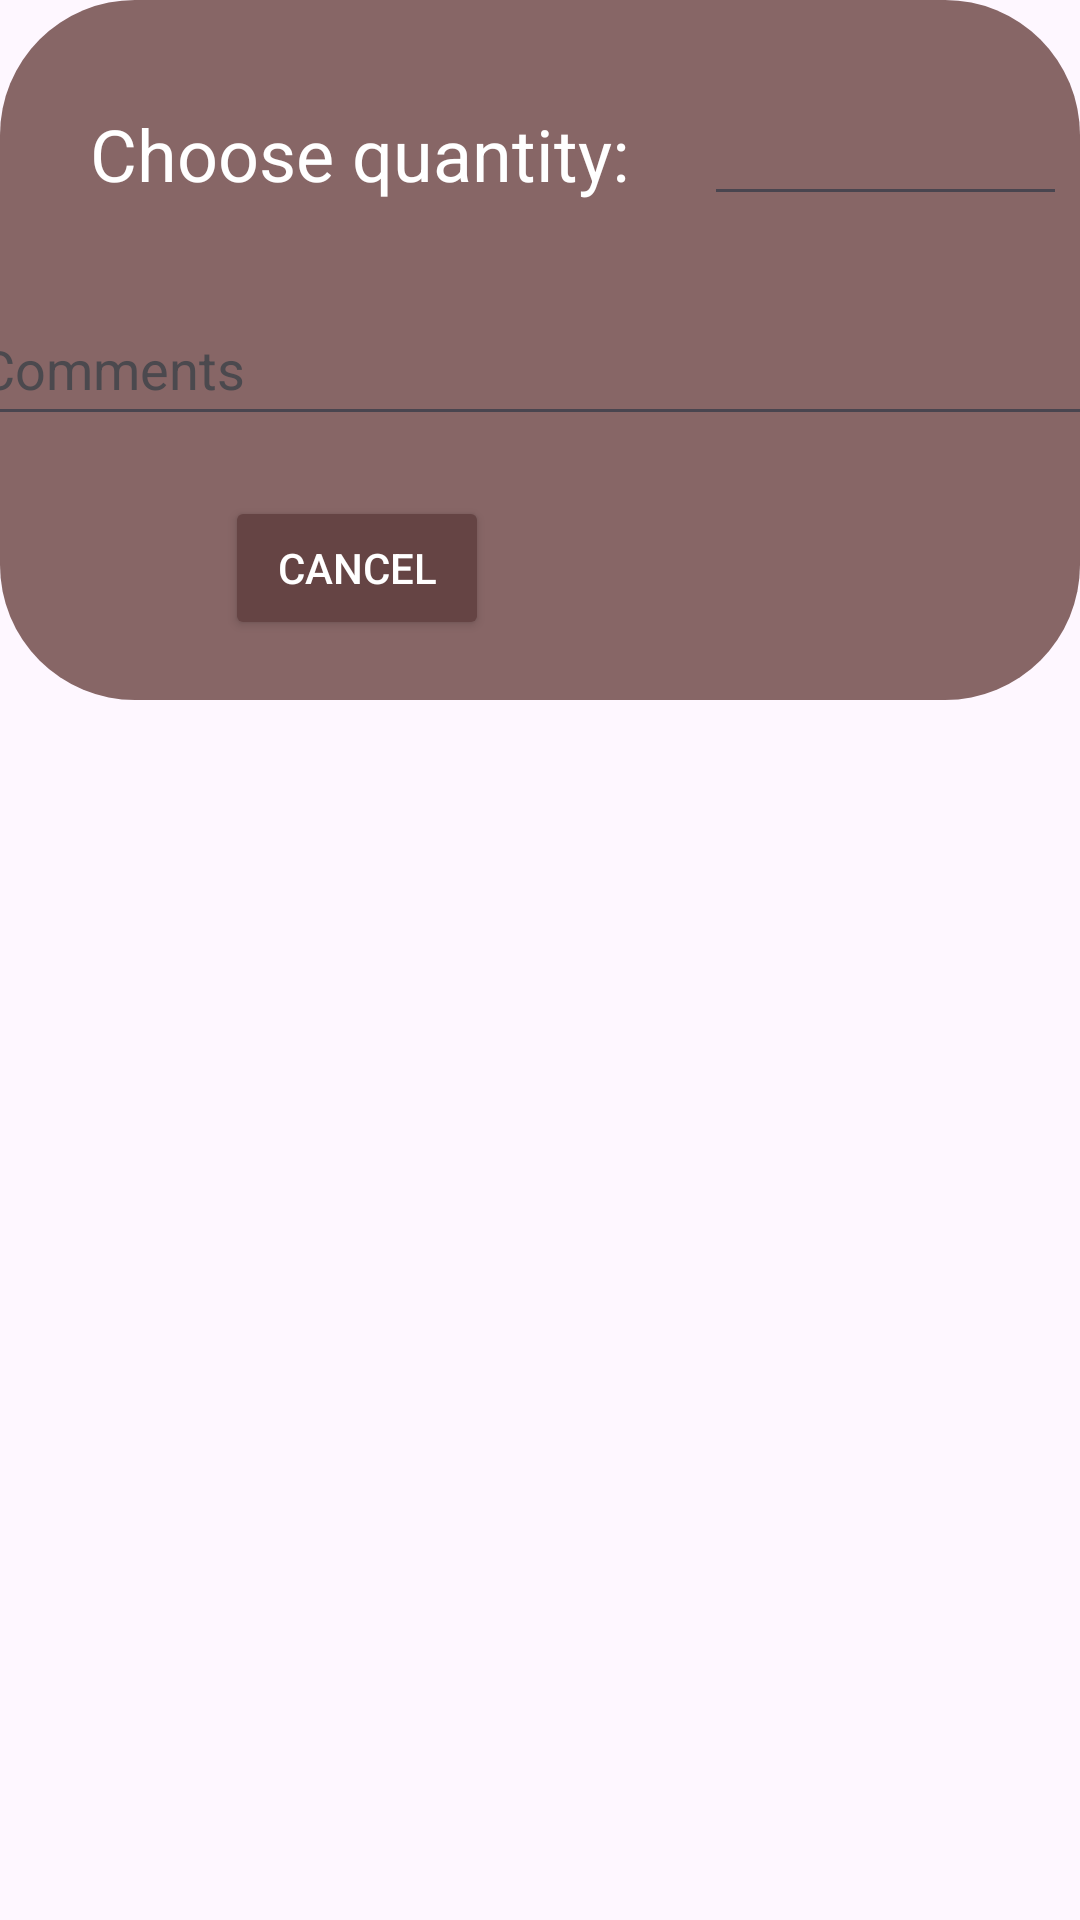

Layout XML and referenced resources for this Android screen:
<!-- AndroidManifest.xml: application theme Theme.SoftcafeEngineer -->
<!-- res/layout/popup_add_to_cart.xml -->
<?xml version="1.0" encoding="utf-8"?>
<LinearLayout xmlns:android="http://schemas.android.com/apk/res/android"
    xmlns:app="http://schemas.android.com/apk/res-auto"
    xmlns:tools="http://schemas.android.com/tools"
    android:layout_width="match_parent"
    android:layout_height="match_parent">

    <androidx.constraintlayout.widget.ConstraintLayout
        android:layout_width="match_parent"
        android:layout_height="wrap_content"
        android:background="@drawable/layout_bg">

        <Button
            android:id="@+id/btn_final_add_to_cart"
            android:layout_width="wrap_content"
            android:layout_height="wrap_content"
            android:layout_marginStart="120dp"
            android:layout_marginTop="20dp"
            android:layout_marginEnd="100dp"
            android:layout_marginBottom="20dp"
            android:backgroundTint="@color/dark_button"
            android:text="@string/confirm"
            android:textColor="@color/white"
            app:layout_constraintBottom_toBottomOf="parent"
            app:layout_constraintEnd_toEndOf="parent"
            app:layout_constraintStart_toEndOf="@+id/btn_cancel_add_to_cart"
            app:layout_constraintTop_toBottomOf="@id/edit_text_comments" />

        <Button
            android:id="@+id/btn_cancel_add_to_cart"
            android:layout_width="wrap_content"
            android:layout_height="wrap_content"
            android:layout_marginStart="75dp"
            android:layout_marginTop="20dp"
            android:layout_marginBottom="20dp"
            android:backgroundTint="@color/dark_button"
            android:text="@string/cancel"
            android:textColor="@color/white"
            app:layout_constraintBottom_toBottomOf="parent"
            app:layout_constraintStart_toStartOf="parent"
            app:layout_constraintTop_toBottomOf="@id/edit_text_comments" />

        <EditText
            android:id="@+id/edit_text_comments"
            android:layout_width="382dp"
            android:layout_height="48dp"
            android:layout_marginTop="30dp"
            android:ems="10"
            android:hint="@string/comments"
            android:inputType="textMultiLine"
            android:textColor="@color/white"
            android:textColorHint="#4B494E"
            app:layout_constraintEnd_toEndOf="parent"
            app:layout_constraintStart_toStartOf="parent"
            app:layout_constraintTop_toBottomOf="@+id/txt_choose_quantity" />

        <EditText
            android:id="@+id/edit_text_choose_quantity"
            android:layout_width="121dp"
            android:layout_height="56dp"
            android:layout_marginStart="20dp"
            android:layout_marginTop="16dp"
            android:digits="abcdefghijklmnopqrstuvwxyz1234567890"
            android:ems="10"
            android:inputType="number"
            android:textColor="@color/white"
            app:layout_constraintEnd_toEndOf="parent"
            app:layout_constraintHorizontal_bias="0.529"
            app:layout_constraintStart_toEndOf="@id/txt_choose_quantity"
            app:layout_constraintTop_toTopOf="parent" />

        <TextView
            android:id="@+id/txt_choose_quantity"
            android:layout_width="wrap_content"
            android:layout_height="wrap_content"
            android:layout_marginStart="30dp"
            android:layout_marginTop="35dp"
            android:text="@string/choose_quantity"
            android:textColor="@color/white"
            android:textSize="24sp"
            app:layout_constraintStart_toStartOf="parent"
            app:layout_constraintTop_toTopOf="parent" />
    </androidx.constraintlayout.widget.ConstraintLayout>
</LinearLayout>
<!-- resources referenced by this layout -->
<resources>
  <color name="dark_button">#654444</color>
  <color name="white">#FFFFFFFF</color>
  <!-- drawable layout_bg (drawable) -->
  <?xml version="1.0" encoding="UTF-8"?>
  <shape xmlns:android="http://schemas.android.com/apk/res/android">
      <solid android:color="@color/light_button"/>
      <corners android:radius="45dp"/>
  </shape>
  <string name="cancel">Cancel</string>
  <string name="choose_quantity">Choose quantity:</string>
  <string name="comments">Comments</string>
  <string name="confirm">Confirm</string>
  <style name="Theme.SoftcafeEngineer" parent="Base.Theme.SoftcafeEngineer" />
  <color name="light_button">#876666</color>
  <style name="Base.Theme.SoftcafeEngineer" parent="Theme.Material3.DayNight.NoActionBar">
          
          
      </style>
</resources>
